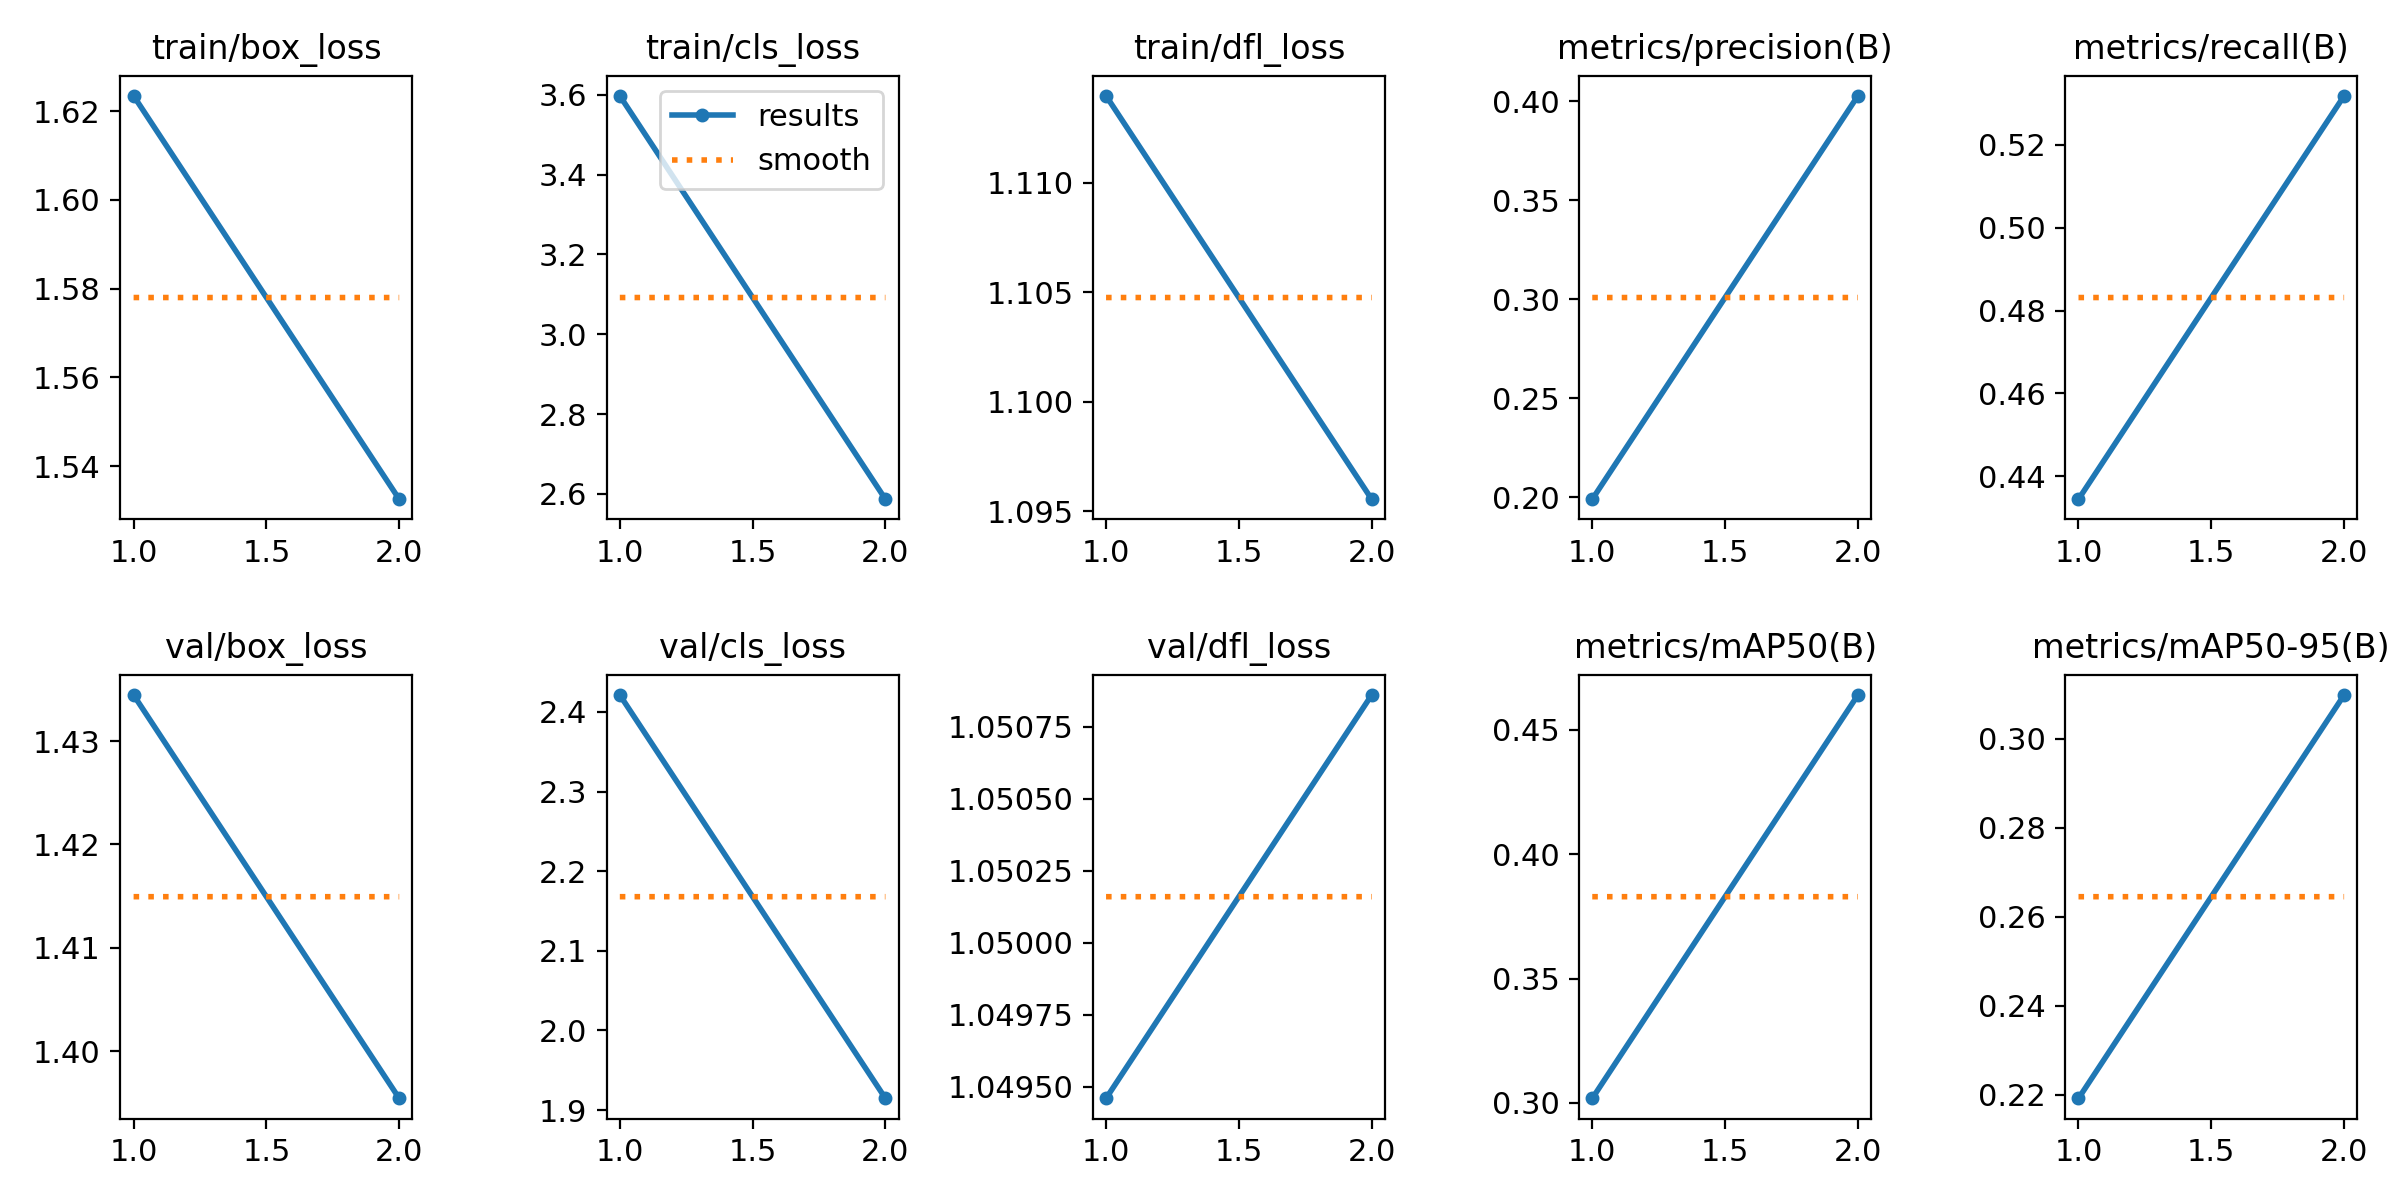

Data behind this chart, as committed beside it:
epoch, time, train/box_loss, train/cls_loss, train/dfl_loss, metrics/precision(B), metrics/recall(B), metrics/mAP50(B), metrics/mAP50-95(B), val/box_loss, val/cls_loss, val/dfl_loss, lr/pg0, lr/pg1, lr/pg2
1, 24.83, 1.623, 3.597, 1.114, 0.199, 0.4345, 0.3018, 0.2192, 1.434, 2.421, 1.049, 0.0003021, 0.0003021, 0.0003021
2, 48.83, 1.533, 2.587, 1.096, 0.4028, 0.5319, 0.464, 0.3098, 1.395, 1.915, 1.051, 0.0003056, 0.0003056, 0.0003056
